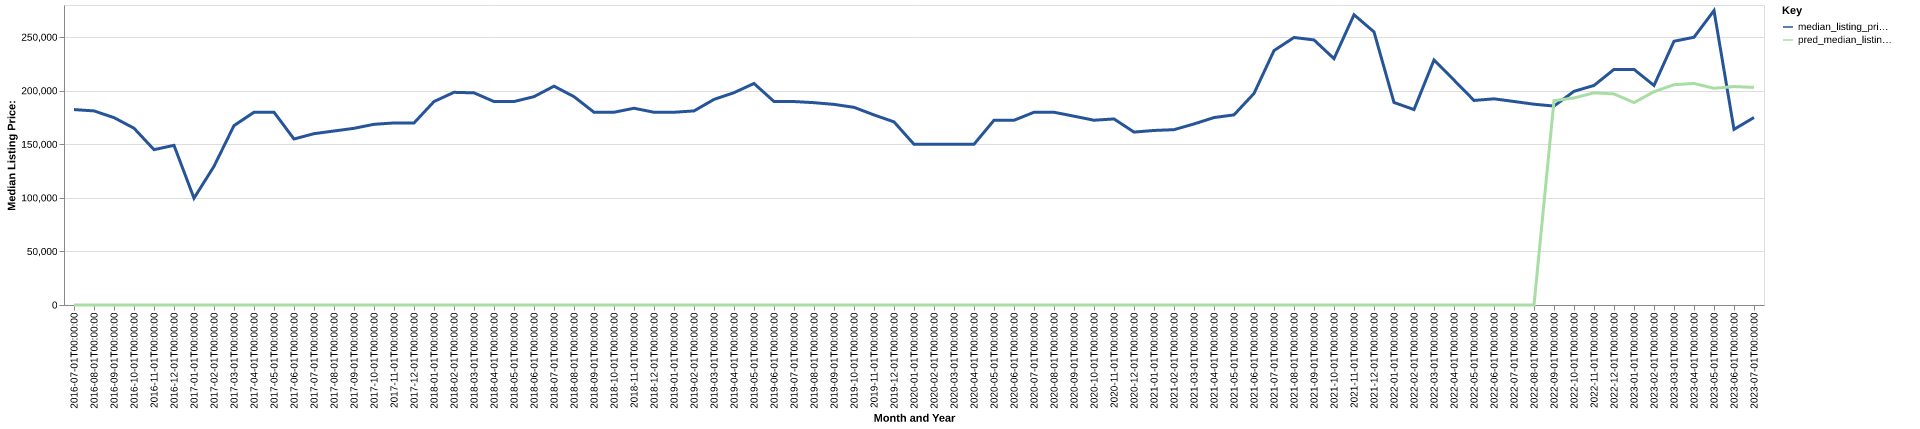

The table this chart was drawn from, first rows:
date, time_idx, median_listing_price, thirty_year_interest_rate_five, month, county_name, active_listing_count, median_days_on_market, pred_median_listing_price, month_year
2016-07-01, 0, 182400, 3.72, 7, bottineau, nd, 52.0, 94.0, 0, Jul-2016
2016-08-01, 1, 181150, 3.73, 8, bottineau, nd, 51.0, 115.0, 0, Aug-2016
2016-09-01, 2, 174900, 3.66, 9, bottineau, nd, 48.0, 87.0, 0, Sep-2016
2016-10-01, 3, 165000, 3.64, 10, bottineau, nd, 38.0, 45.0, 0, Oct-2016
2016-11-01, 4, 145000, 3.66, 11, bottineau, nd, 35.0, 70.0, 0, Nov-2016
2016-12-01, 5, 149000, 3.48, 12, bottineau, nd, 34.0, 95.0, 0, Dec-2016
2017-01-01, 6, 99675, 3.45, 1, bottineau, nd, 24.0, 125.0, 0, Jan-2017
2017-02-01, 7, 129450, 3.5, 2, bottineau, nd, 28.0, 146.0, 0, Feb-2017
2017-03-01, 8, 167450, 3.52, 3, bottineau, nd, 25.0, 169.0, 0, Mar-2017
2017-04-01, 9, 179900, 4.03, 4, bottineau, nd, 32.0, 193.0, 0, Apr-2017
2017-05-01, 10, 179900, 4.32, 5, bottineau, nd, 47.0, 71.0, 0, May-2017
2017-06-01, 11, 154950, 4.2, 6, bottineau, nd, 61.0, 42.0, 0, Jun-2017
2017-07-01, 12, 159900, 4.19, 7, bottineau, nd, 74.0, 54.0, 0, Jul-2017
2017-08-01, 13, 162400, 4.3, 8, bottineau, nd, 76.0, 79.0, 0, Aug-2017
2017-09-01, 14, 164900, 4.1, 9, bottineau, nd, 70.0, 92.0, 0, Sep-2017
2017-10-01, 15, 168650, 4.05, 10, bottineau, nd, 63.0, 119.0, 0, Oct-2017
2017-11-01, 16, 169900, 3.94, 11, bottineau, nd, 68.0, 130.0, 0, Nov-2017
2017-12-01, 17, 169900, 4.03, 12, bottineau, nd, 71.0, 128.0, 0, Dec-2017
2018-01-01, 18, 189900, 3.93, 1, bottineau, nd, 68.0, 90.0, 0, Jan-2018
2018-02-01, 19, 198500, 3.83, 2, bottineau, nd, 77.0, 105.0, 0, Feb-2018
2018-03-01, 20, 198000, 3.94, 3, bottineau, nd, 90.0, 124.0, 0, Mar-2018
2018-04-01, 21, 189900, 3.95, 4, bottineau, nd, 89.0, 141.0, 0, Apr-2018
2018-05-01, 22, 189900, 3.99, 5, bottineau, nd, 89.0, 141.0, 0, May-2018
2018-06-01, 23, 194450, 4.15, 6, bottineau, nd, 91.0, 123.0, 0, Jun-2018
2018-07-01, 24, 204250, 4.4, 7, bottineau, nd, 89.0, 97.0, 0, Jul-2018
2018-08-01, 25, 194450, 4.46, 8, bottineau, nd, 86.0, 100.0, 0, Aug-2018
2018-09-01, 26, 179900, 4.58, 9, bottineau, nd, 81.0, 109.0, 0, Sep-2018
2018-10-01, 27, 179900, 4.66, 10, bottineau, nd, 77.0, 134.0, 0, Oct-2018
2018-11-01, 28, 183650, 4.62, 11, bottineau, nd, 77.0, 139.0, 0, Nov-2018
2018-12-01, 29, 179900, 4.54, 12, bottineau, nd, 72.0, 166.0, 0, Dec-2018
2019-01-01, 30, 179900, 4.6, 1, bottineau, nd, 63.0, 165.0, 0, Jan-2019
2019-02-01, 31, 181150, 4.72, 2, bottineau, nd, 62.0, 167.0, 0, Feb-2019
2019-03-01, 32, 191871, 4.9, 3, bottineau, nd, 65.0, 136.0, 0, Mar-2019
2019-04-01, 33, 198171, 4.94, 4, bottineau, nd, 71.0, 90.0, 0, Apr-2019
2019-05-01, 34, 206750, 4.75, 5, bottineau, nd, 80.0, 61.0, 0, May-2019
2019-06-01, 35, 189950, 4.51, 6, bottineau, nd, 86.0, 65.0, 0, Jun-2019
2019-07-01, 36, 189900, 4.41, 7, bottineau, nd, 97.0, 73.0, 0, Jul-2019
2019-08-01, 37, 188836, 4.41, 8, bottineau, nd, 98.0, 88.0, 0, Aug-2019
2019-09-01, 38, 187240, 4.2, 9, bottineau, nd, 95.0, 100.0, 0, Sep-2019
2019-10-01, 39, 184499, 4.14, 10, bottineau, nd, 90.0, 113.0, 0, Oct-2019
2019-11-01, 40, 177400, 3.84, 11, bottineau, nd, 82.0, 131.0, 0, Nov-2019
2019-12-01, 41, 170925, 3.81, 12, bottineau, nd, 76.0, 145.0, 0, Dec-2019
2020-01-01, 42, 150000, 3.75, 1, bottineau, nd, 71.0, 157.0, 0, Jan-2020
2020-02-01, 43, 150000, 3.73, 2, bottineau, nd, 82.0, 157.0, 0, Feb-2020
2020-03-01, 44, 149925, 3.78, 3, bottineau, nd, 89.0, 146.0, 0, Mar-2020
2020-04-01, 45, 150000, 3.75, 4, bottineau, nd, 89.0, 109.0, 0, Apr-2020
2020-05-01, 46, 172450, 3.74, 5, bottineau, nd, 92.0, 100.0, 0, May-2020
2020-06-01, 47, 172400, 3.72, 6, bottineau, nd, 94.0, 108.0, 0, Jun-2020
2020-07-01, 48, 179900, 3.49, 7, bottineau, nd, 86.0, 118.0, 0, Jul-2020
2020-08-01, 49, 179900, 3.65, 8, bottineau, nd, 75.0, 111.0, 0, Aug-2020
2020-09-01, 50, 176225, 3.33, 9, bottineau, nd, 71.0, 121.0, 0, Sep-2020
2020-10-01, 51, 172450, 3.28, 10, bottineau, nd, 61.0, 137.0, 0, Oct-2020
2020-11-01, 52, 173650, 3.21, 11, bottineau, nd, 55.0, 143.0, 0, Nov-2020
2020-12-01, 53, 161400, 3.07, 12, bottineau, nd, 55.0, 155.0, 0, Dec-2020
2021-01-01, 54, 162900, 2.99, 1, bottineau, nd, 46.0, 141.0, 0, Jan-2021
2021-02-01, 55, 163650, 2.93, 2, bottineau, nd, 46.0, 139.0, 0, Feb-2021
2021-03-01, 56, 168975, 2.88, 3, bottineau, nd, 43.0, 131.0, 0, Mar-2021
2021-04-01, 57, 174950, 2.84, 4, bottineau, nd, 39.0, 123.0, 0, Apr-2021
2021-05-01, 58, 177450, 2.71, 5, bottineau, nd, 38.0, 94.0, 0, May-2021
2021-06-01, 59, 197450, 2.79, 6, bottineau, nd, 35.0, 60.0, 0, Jun-2021
... 25 more rows
